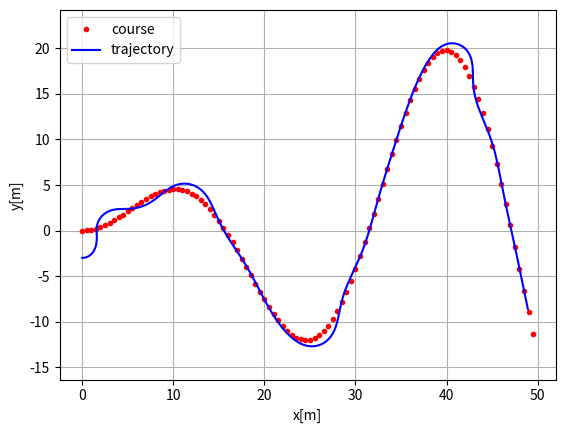
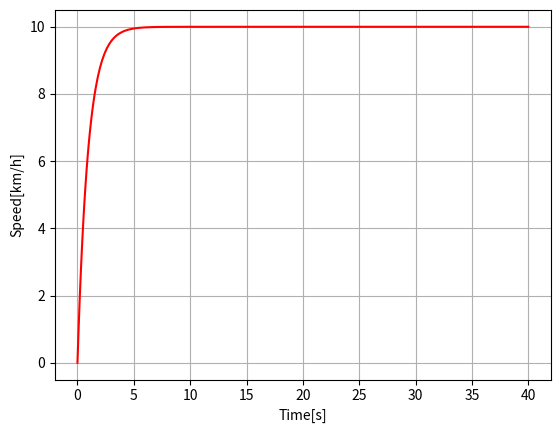

Source code (Python) for these figures, in order:
"""

Path tracking simulation with pure pursuit steering and PID speed control.

[redacted]
[redacted]

"""
import numpy as np
import math
import matplotlib.pyplot as plt
k = 0.1
Lfc = 2.0
Kp = 1.0
dt = 0.1
WB = 2.9
show_animation = True

class State:

    def __init__(self, x=0.0, y=0.0, yaw=0.0, v=0.0):
        if False:
            return 10
        self.x = x
        self.y = y
        self.yaw = yaw
        self.v = v
        self.rear_x = self.x - WB / 2 * math.cos(self.yaw)
        self.rear_y = self.y - WB / 2 * math.sin(self.yaw)

    def update(self, a, delta):
        if False:
            i = 10
            return i + 15
        self.x += self.v * math.cos(self.yaw) * dt
        self.y += self.v * math.sin(self.yaw) * dt
        self.yaw += self.v / WB * math.tan(delta) * dt
        self.v += a * dt
        self.rear_x = self.x - WB / 2 * math.cos(self.yaw)
        self.rear_y = self.y - WB / 2 * math.sin(self.yaw)

    def calc_distance(self, point_x, point_y):
        if False:
            for i in range(10):
                print('nop')
        dx = self.rear_x - point_x
        dy = self.rear_y - point_y
        return math.hypot(dx, dy)

class States:

    def __init__(self):
        if False:
            print('Hello World!')
        self.x = []
        self.y = []
        self.yaw = []
        self.v = []
        self.t = []

    def append(self, t, state):
        if False:
            while True:
                i = 10
        self.x.append(state.x)
        self.y.append(state.y)
        self.yaw.append(state.yaw)
        self.v.append(state.v)
        self.t.append(t)

def proportional_control(target, current):
    if False:
        while True:
            i = 10
    a = Kp * (target - current)
    return a

class TargetCourse:

    def __init__(self, cx, cy):
        if False:
            return 10
        self.cx = cx
        self.cy = cy
        self.old_nearest_point_index = None

    def search_target_index(self, state):
        if False:
            for i in range(10):
                print('nop')
        if self.old_nearest_point_index is None:
            dx = [state.rear_x - icx for icx in self.cx]
            dy = [state.rear_y - icy for icy in self.cy]
            d = np.hypot(dx, dy)
            ind = np.argmin(d)
            self.old_nearest_point_index = ind
        else:
            ind = self.old_nearest_point_index
            distance_this_index = state.calc_distance(self.cx[ind], self.cy[ind])
            while True:
                distance_next_index = state.calc_distance(self.cx[ind + 1], self.cy[ind + 1])
                if distance_this_index < distance_next_index:
                    break
                ind = ind + 1 if ind + 1 < len(self.cx) else ind
                distance_this_index = distance_next_index
            self.old_nearest_point_index = ind
        Lf = k * state.v + Lfc
        while Lf > state.calc_distance(self.cx[ind], self.cy[ind]):
            if ind + 1 >= len(self.cx):
                break
            ind += 1
        return (ind, Lf)

def pure_pursuit_steer_control(state, trajectory, pind):
    if False:
        for i in range(10):
            print('nop')
    (ind, Lf) = trajectory.search_target_index(state)
    if pind >= ind:
        ind = pind
    if ind < len(trajectory.cx):
        tx = trajectory.cx[ind]
        ty = trajectory.cy[ind]
    else:
        tx = trajectory.cx[-1]
        ty = trajectory.cy[-1]
        ind = len(trajectory.cx) - 1
    alpha = math.atan2(ty - state.rear_y, tx - state.rear_x) - state.yaw
    delta = math.atan2(2.0 * WB * math.sin(alpha) / Lf, 1.0)
    return (delta, ind)

def plot_arrow(x, y, yaw, length=1.0, width=0.5, fc='r', ec='k'):
    if False:
        return 10
    '\n    Plot arrow\n    '
    if not isinstance(x, float):
        for (ix, iy, iyaw) in zip(x, y, yaw):
            plot_arrow(ix, iy, iyaw)
    else:
        plt.arrow(x, y, length * math.cos(yaw), length * math.sin(yaw), fc=fc, ec=ec, head_width=width, head_length=width)
        plt.plot(x, y)

def main():
    if False:
        while True:
            i = 10
    cx = np.arange(0, 50, 0.5)
    cy = [math.sin(ix / 5.0) * ix / 2.0 for ix in cx]
    target_speed = 10.0 / 3.6
    T = 100.0
    state = State(x=-0.0, y=-3.0, yaw=0.0, v=0.0)
    lastIndex = len(cx) - 1
    time = 0.0
    states = States()
    states.append(time, state)
    target_course = TargetCourse(cx, cy)
    (target_ind, _) = target_course.search_target_index(state)
    while T >= time and lastIndex > target_ind:
        ai = proportional_control(target_speed, state.v)
        (di, target_ind) = pure_pursuit_steer_control(state, target_course, target_ind)
        state.update(ai, di)
        time += dt
        states.append(time, state)
        if show_animation:
            plt.cla()
            plt.gcf().canvas.mpl_connect('key_release_event', lambda event: [exit(0) if event.key == 'escape' else None])
            plot_arrow(state.x, state.y, state.yaw)
            plt.plot(cx, cy, '-r', label='course')
            plt.plot(states.x, states.y, '-b', label='trajectory')
            plt.plot(cx[target_ind], cy[target_ind], 'xg', label='target')
            plt.axis('equal')
            plt.grid(True)
            plt.title('Speed[km/h]:' + str(state.v * 3.6)[:4])
            plt.pause(0.001)
    assert lastIndex >= target_ind, 'Cannot goal'
    if show_animation:
        plt.cla()
        plt.plot(cx, cy, '.r', label='course')
        plt.plot(states.x, states.y, '-b', label='trajectory')
        plt.legend()
        plt.xlabel('x[m]')
        plt.ylabel('y[m]')
        plt.axis('equal')
        plt.grid(True)
        plt.subplots(1)
        plt.plot(states.t, [iv * 3.6 for iv in states.v], '-r')
        plt.xlabel('Time[s]')
        plt.ylabel('Speed[km/h]')
        plt.grid(True)
        plt.show()
if __name__ == '__main__':
    print('Pure pursuit path tracking simulation start')
    main()